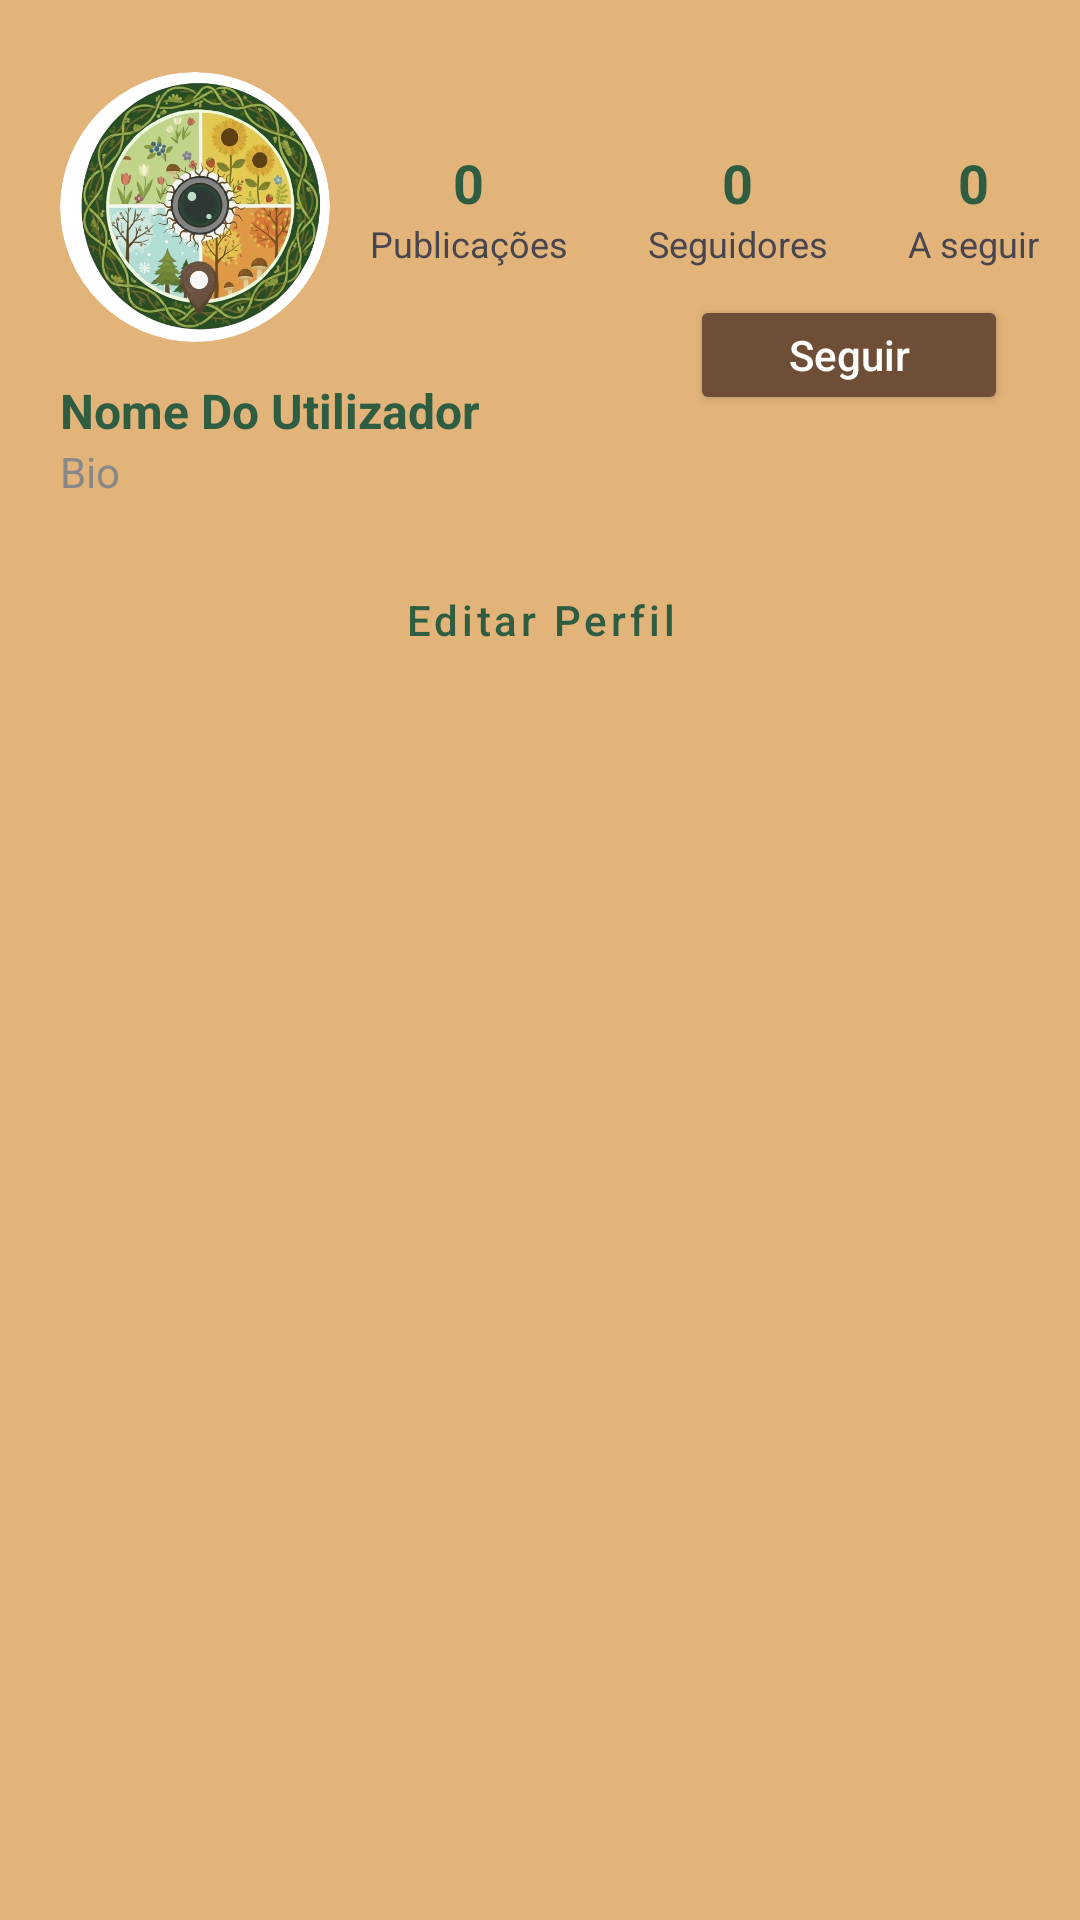

Layout XML and referenced resources for this Android screen:
<!-- AndroidManifest.xml: application theme Theme.Bloomain -->
<!-- res/layout/profile.xml -->
<?xml version="1.0" encoding="utf-8"?>
<androidx.constraintlayout.widget.ConstraintLayout xmlns:android="http://schemas.android.com/apk/res/android"
    xmlns:app="http://schemas.android.com/apk/res-auto"
    xmlns:tools="http://schemas.android.com/tools"
    android:id="@+id/profile"
    android:layout_width="match_parent"
    android:layout_height="match_parent"
    android:background="@color/light_earth_brown">

    <androidx.cardview.widget.CardView
        android:id="@+id/profileImageContainer"
        android:layout_width="90dp"
        android:layout_height="90dp"
        android:layout_marginStart="20dp"
        android:layout_marginTop="24dp"
        app:cardCornerRadius="45dp"
        app:cardElevation="0dp"
        app:layout_constraintStart_toStartOf="parent"
        app:layout_constraintTop_toTopOf="parent">

        <ImageView
            android:id="@+id/profileImage"
            android:layout_width="match_parent"
            android:layout_height="match_parent"
            android:scaleType="centerCrop"
            android:src="@drawable/logo_oficial_bloomainv2" />
    </androidx.cardview.widget.CardView>

    <LinearLayout
        android:id="@+id/statsContainer"
        android:layout_width="0dp"
        android:layout_height="wrap_content"
        android:gravity="center"
        android:orientation="horizontal"
        app:layout_constraintBottom_toBottomOf="@+id/profileImageContainer"
        app:layout_constraintEnd_toEndOf="parent"
        app:layout_constraintStart_toEndOf="@+id/profileImageContainer"
        app:layout_constraintTop_toTopOf="@+id/profileImageContainer">

        <LinearLayout
            android:layout_width="wrap_content"
            android:layout_height="wrap_content"
            android:layout_weight="1"
            android:gravity="center"
            android:orientation="vertical">
            <TextView
                android:id="@+id/postsCountText"
                android:layout_width="wrap_content"
                android:layout_height="wrap_content"
                android:text="@string/zero"
                android:textStyle="bold"
                android:textSize="18sp"
                android:textColor="#2F5D42"/>
            <TextView
                android:layout_width="wrap_content"
                android:layout_height="wrap_content"
                android:text="@string/postscount"
                android:textSize="12sp"/>
        </LinearLayout>

        <LinearLayout
            android:layout_width="wrap_content"
            android:layout_height="wrap_content"
            android:layout_weight="1"
            android:gravity="center"
            android:orientation="vertical">
            <TextView
                android:id="@+id/followerCountText"
                android:layout_width="wrap_content"
                android:layout_height="wrap_content"
                android:text="@string/zero"
                android:textStyle="bold"
                android:textSize="18sp"
                android:textColor="#2F5D42"/>
            <TextView
                android:layout_width="wrap_content"
                android:layout_height="wrap_content"
                android:text="@string/followers"
                android:textSize="12sp"/>
        </LinearLayout>

        <LinearLayout
            android:layout_width="wrap_content"
            android:layout_height="wrap_content"
            android:layout_weight="1"
            android:gravity="center"
            android:orientation="vertical">
            <TextView
                android:id="@+id/followingCountText"
                android:layout_width="wrap_content"
                android:layout_height="wrap_content"
                android:text="@string/zero"
                android:textStyle="bold"
                android:textSize="18sp"
                android:textColor="#2F5D42"/>
            <TextView
                android:layout_width="wrap_content"
                android:layout_height="wrap_content"
                android:text="@string/followed"
                android:textSize="12sp"/>
        </LinearLayout>
    </LinearLayout>




    <TextView
        android:id="@+id/usernameTextView"
        android:layout_width="0dp"
        android:layout_height="wrap_content"
        android:layout_marginTop="12dp"
        android:layout_marginStart="20dp"
        android:text="@string/username"
        android:textColor="#2F5D42"
        android:textSize="16sp"
        android:textStyle="bold"
        app:layout_constraintEnd_toEndOf="parent"
        app:layout_constraintStart_toStartOf="parent"
        app:layout_constraintTop_toBottomOf="@id/profileImageContainer" />


    <TextView
        android:id="@+id/bioTextView"
        android:layout_width="0dp"
        android:layout_height="wrap_content"
        android:layout_marginStart="20dp"
        android:text="@string/profileBio"
        android:textColor="#888888"
        android:textSize="14sp"
        app:layout_constraintEnd_toEndOf="parent"
        app:layout_constraintStart_toStartOf="parent"
        app:layout_constraintTop_toBottomOf="@id/usernameTextView" />




    <Button
        android:id="@+id/btnEditProfile"
        style="@style/Widget.MaterialComponents.Button.OutlinedButton"
        android:layout_width="match_parent"
        android:layout_height="wrap_content"
        android:layout_marginHorizontal="20dp"
        android:layout_marginTop="16dp"
        android:text="@string/editprofile"
        android:textAllCaps="false"
        android:textColor="#2F5D42"
        app:layout_constraintTop_toBottomOf="@id/bioTextView"
        app:strokeColor="#2F5D42" />


    <Button
        android:id="@+id/btnFollow"
        android:layout_width="106dp"
        android:layout_height="40dp"
        android:layout_marginHorizontal="24dp"
        android:backgroundTint="@color/coffee_brown"
        android:text="Seguir"
        android:textAllCaps="false"
        android:textColor="#FFFFFF"
        app:layout_constraintBottom_toBottomOf="@+id/postsRecyclerView"

        app:layout_constraintEnd_toEndOf="@+id/usernameTextView"
        app:layout_constraintHorizontal_bias="1.0"
        app:layout_constraintStart_toStartOf="parent"
        app:layout_constraintTop_toTopOf="parent"
        app:layout_constraintVertical_bias="0.164"
        tools:ignore="MissingConstraints" />

    <androidx.recyclerview.widget.RecyclerView
        android:id="@+id/postsRecyclerView"
        android:layout_width="match_parent"
        android:layout_height="0dp"
        android:layout_marginTop="16dp"
        app:layout_constraintBottom_toBottomOf="parent"
        app:layout_constraintTop_toBottomOf="@id/btnEditProfile"
        app:layout_constraintVertical_bias="1.0"
        tools:layout_editor_absoluteX="101dp"
        tools:listitem="@android:layout/simple_list_item_1" />



</androidx.constraintlayout.widget.ConstraintLayout>
<!-- resources referenced by this layout -->
<resources>
  <color name="coffee_brown">#6f4e37</color>
  <color name="light_earth_brown">#E2B47A</color>
  <!-- drawable logo_oficial_bloomainv2: png bitmap (drawable, 402597 bytes) -->
  <string name="editprofile">Editar Perfil</string>
  <string name="followed">A seguir</string>
  <string name="followers">Seguidores</string>
  <string name="postscount">Publicações</string>
  <string name="profileBio">Bio</string>
  <string name="username">Nome Do Utilizador</string>
  <string name="zero">0</string>
  <style name="Theme.Bloomain" parent="Base.Theme.Bloomain" />
  <style name="Base.Theme.Bloomain" parent="Theme.Material3.DayNight.NoActionBar">
          <item name="colorPrimary">@color/forest_green</item>
      </style>
  <color name="forest_green">#2f5d42</color>
</resources>
